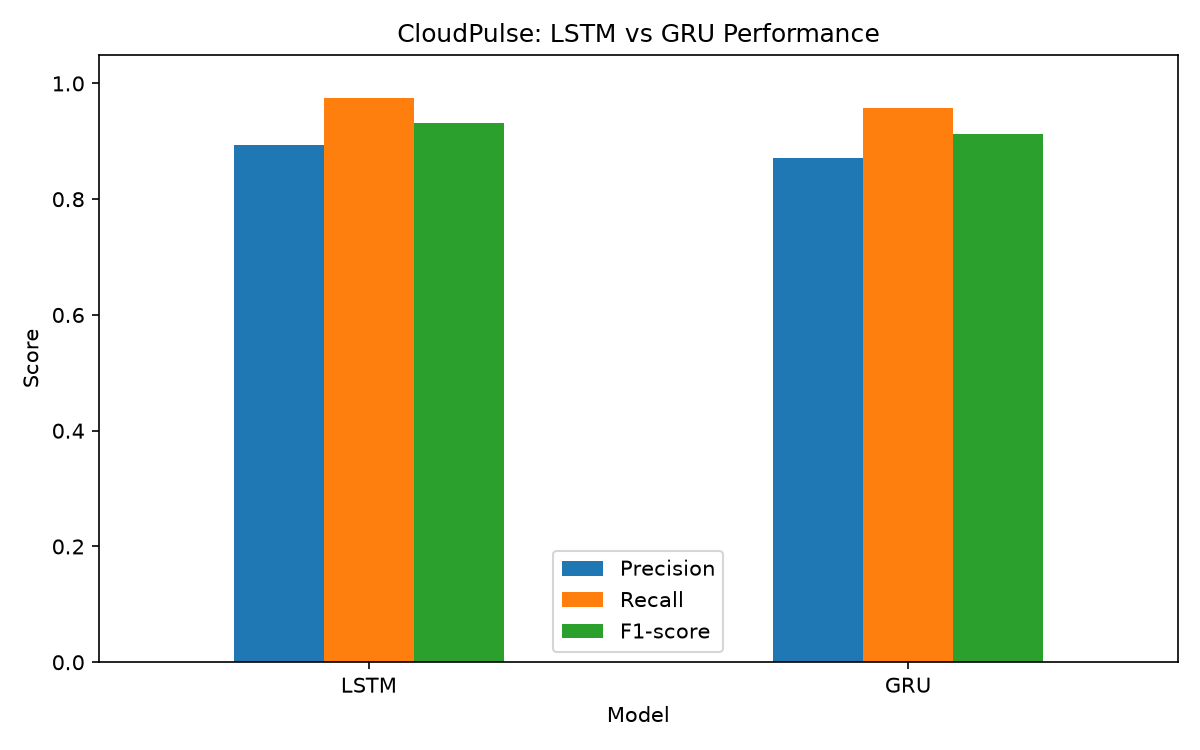

The table this chart was drawn from, first rows:
Model, precision, recall, f1_score
LSTM, 0.8931, 0.975, 0.9323
GRU, 0.8712, 0.9583, 0.9127
XGBoost V1, 0.9775, 0.725, 0.8325
XGBoost V2, 0.9882, 0.7, 0.8195
XGBoost V3 Model Only, 0.9882, 0.7, 0.8195
CloudPulse V3 Hybrid, 0.9912, 0.9333, 0.9614
